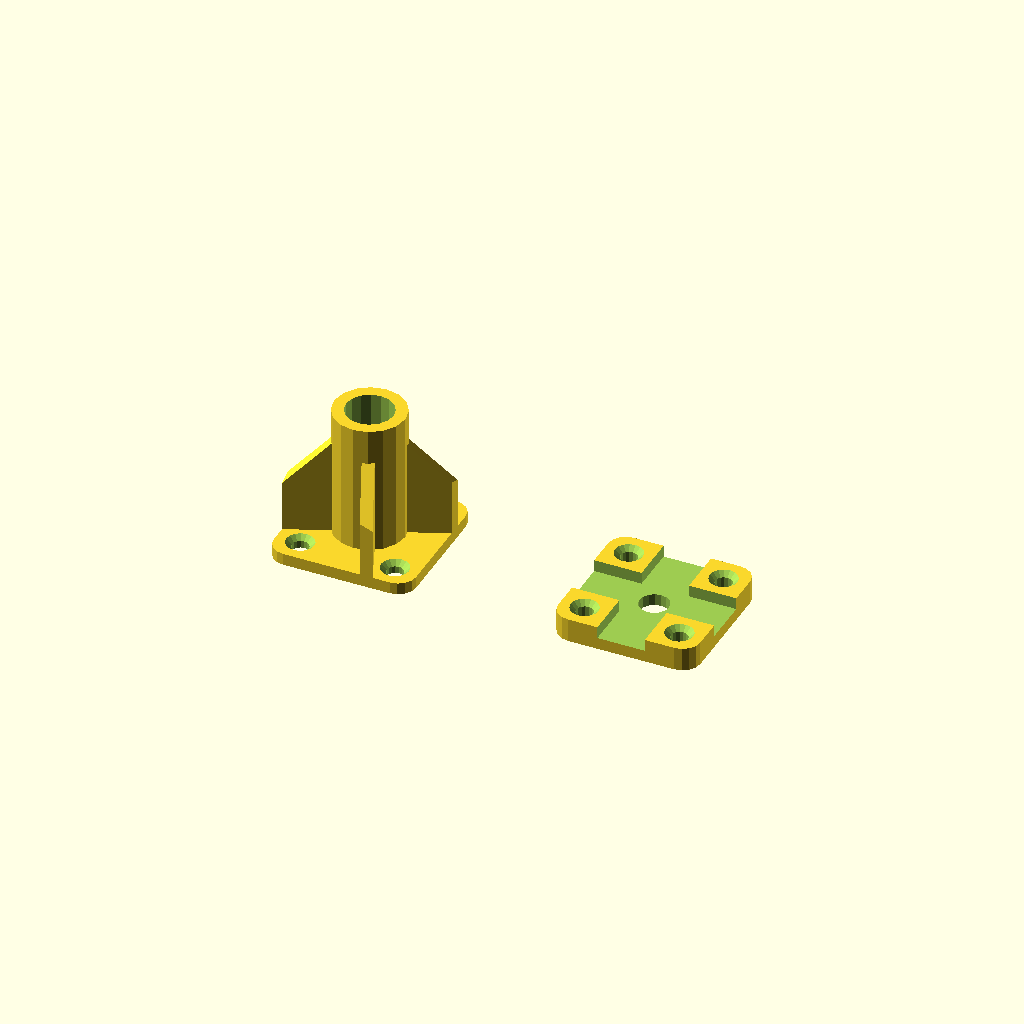
Cell 1: the model at its default parameters.
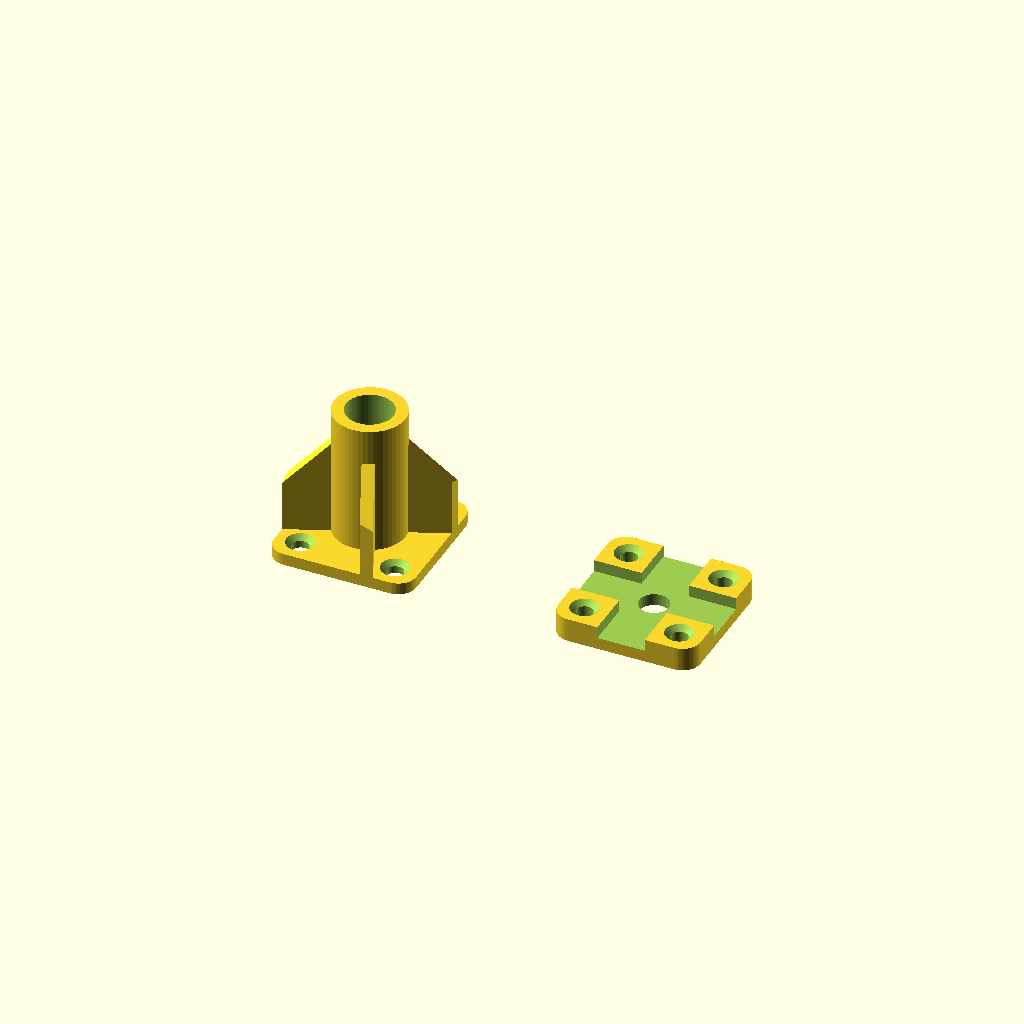
Cell 2 — preset "p1785".
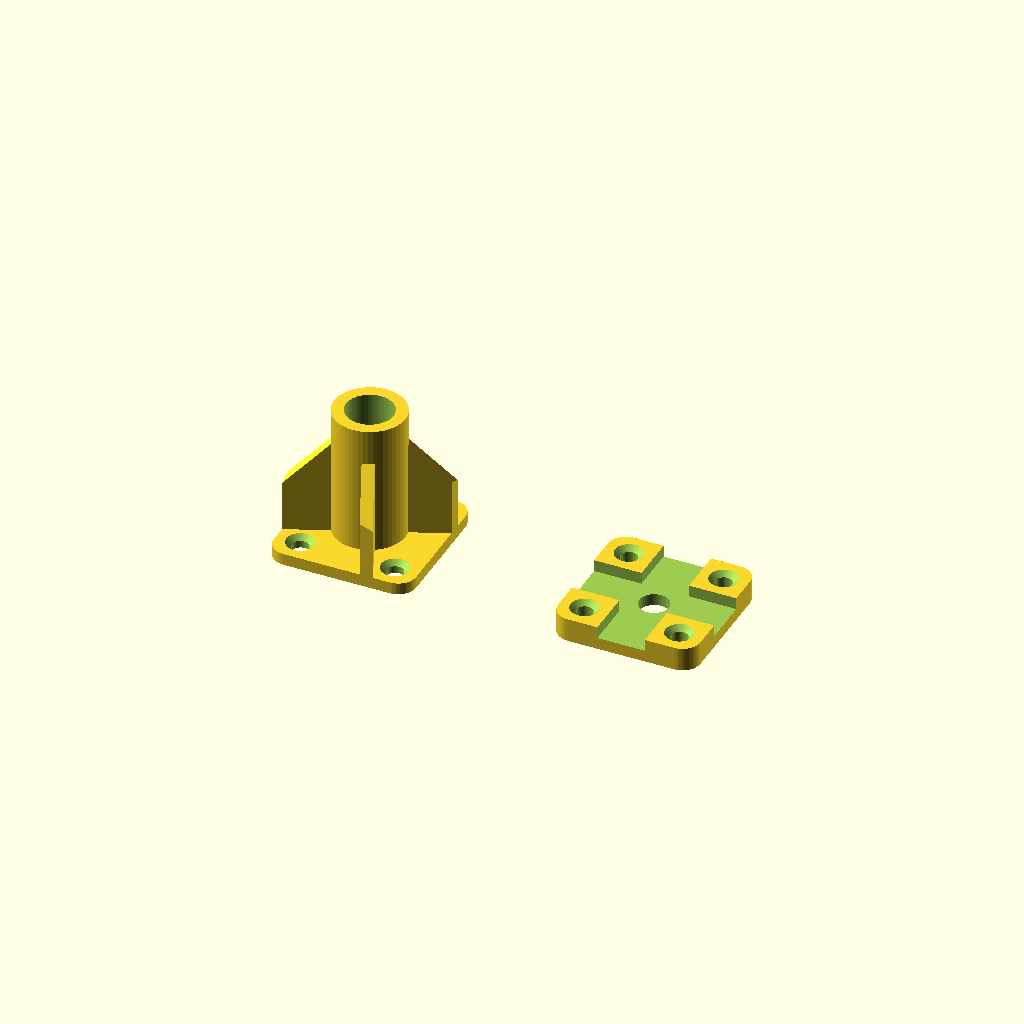
Cell 3 — preset "p2624".
One fixed orthographic camera (rotation 55°, 0°, 25°; colour scheme Cornfield) for every cell.
Source of the model, 2023/routing-template/DrillBitBushingJig.scad:
// DrillBitBushingJig-v1.2
// 
// Holds a metal bushing
// (or can itself *be* the bushing, if you don't mind having to routinely re-print it)
// so you can drill straight
//
// Changes:
// v1.1:
// - 1/2" hole grid instead of 3/4"
// - Offset fins to mostly miss the holes
// v1.2:
// - Mounting holes on the 1/2" grid, but only in the corners
// - Add this riser thing which you could bolt under the thing
//   to give all the woodchips somewhere to go

// Grid cell size, used for things expressed in grid units
gc_size = 3.175;
base_size_gc = [12, 12, 1];
base_corner_radius = 4.7625;

fin_thickness = 3.175;
fin_rotation_offset = 22.5;
fin_count = 4;

height = 38.1;
inner_diameter = 12.7;
outer_diameter = 19.05;

// 1/8" = 3.175, 1/4" = 6.35, 3/8" = 9.525
riser_thickness = 6.35;
riser_inner_diameter = 7.9375;

$fn = 16;

include <../lib/TOGHoleLib-v1.scad>

function map(arr, fn) = [for(v=arr) fn(v)];

base_size = map(base_size_gc, function(gc) gc * gc_size);

function tovec2(v) = [v[0], v[1]];

module rounded_square(size, corner_radius, offset=0) {
	hull() for( ym=[-1,1] ) for( xm=[-1,1] ) {
		translate([
			xm*(size[0]/2-corner_radius),
			ym*(size[1]/2-corner_radius),
		]) circle(r=corner_radius+offset);
	}
}
module xy_rounded_cube(size, corner_radius) {
	linear_extrude(size[2], center=true) rounded_square(size, corner_radius);
}

mounting_hole_positions = [for( ym=[-1,1] ) for( xm=[-1,1] ) [xm*12.7, ym*12.7]];

module jig() {
       difference() {
		union() {
			translate([0,0,base_size[2]/2]) xy_rounded_cube(base_size, base_corner_radius);
			
			cylinder(d=outer_diameter, h=height, center=false);
			
			intersection() {
				translate([0,0,50]) xy_rounded_cube([base_size[0], base_size[1], 100], base_corner_radius);
				union() for( r=[0:1:fin_count-1] ) rotate([0,0,fin_rotation_offset+r*360/fin_count]) {
					rotate([90,0,0]) linear_extrude(fin_thickness, center=true) polygon([
						[0, 0],
						[0, height],
						[height, 0],
					]);
				}
			}
		}
		translate([0,0,height/2]) cylinder(d=inner_diameter, h=height*2, center=true);
		// TODO: Make configurable, base on base size
		for( pos=mounting_hole_positions ) {
			translate([pos[0], pos[1], base_size[2]]) tog_holelib_hole("THL-1001", depth=100, overhead_bore_height=100);
		}
	}
}

riser_slot_height = riser_thickness-3.175;

module riser() {
	difference() {
		translate([0,0,riser_thickness/2]) xy_rounded_cube([base_size[0], base_size[1], riser_thickness], base_corner_radius);
		translate([0,0,riser_thickness/2]) cylinder(d=riser_inner_diameter, h=100, center=true);
		translate([0,0,riser_thickness]) cube([base_size[0]*2, 12.7, riser_slot_height*2], center=true);
		translate([0,0,riser_thickness]) cube([12.7, base_size[1]*2, riser_slot_height*2], center=true);
		for( pos=mounting_hole_positions ) {
			translate([pos[0], pos[1], riser_thickness]) tog_holelib_hole("THL-1001", depth=100, overhead_bore_height=100);
		}
	}
}

jig();
translate([base_size[0]*2, 0, 0]) riser();
Customizer parameters (derived from the source; name, type, default, range or options):
gc_size: number, default 3.175
base_size_gc: vector, default [12, 12, 1]
base_corner_radius: number, default 4.7625
fin_thickness: number, default 3.175
fin_rotation_offset: number, default 22.5
fin_count: number, default 4
height: number, default 38.1
inner_diameter: number, default 12.7
outer_diameter: number, default 19.05
riser_thickness: number, default 6.35
riser_inner_diameter: number, default 7.9375
